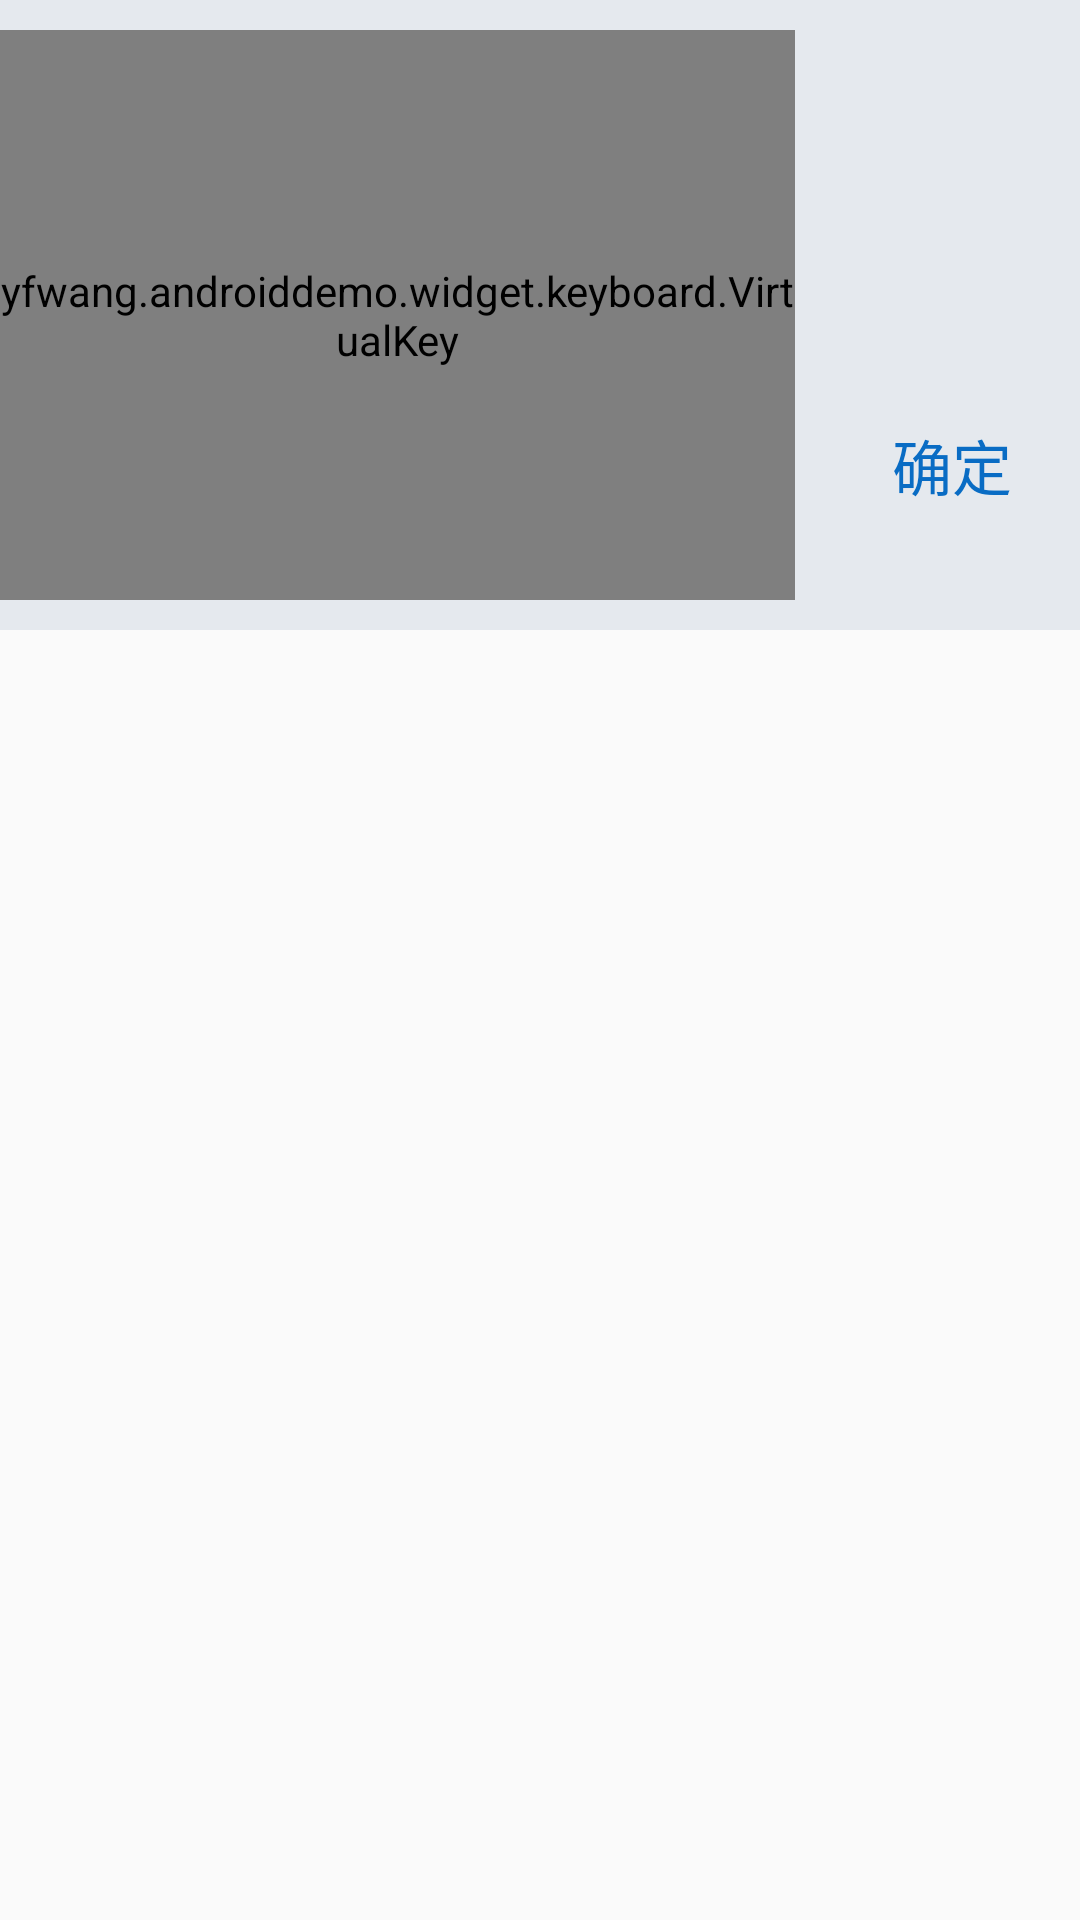

The Android layout XML behind this screen, and the referenced resources:
<!-- AndroidManifest.xml: application theme AppTheme.NoActionBar -->
<!-- res/layout/keyboard.xml -->
<?xml version="1.0" encoding="utf-8"?>
<RelativeLayout xmlns:android="http://schemas.android.com/apk/res/android"
    android:layout_width="match_parent"
    android:layout_height="match_parent"

    >

    <View
        android:id="@+id/line"
        android:layout_width="match_parent"
        android:layout_height="10dp"
        android:background="#e5e9ee" />

    <View
        android:layout_width="match_parent"
        android:layout_height="10dp"
        android:layout_below="@+id/keyboard"
        android:background="#e5e9ee" />

    <LinearLayout
        android:id="@+id/keyboard"
        android:layout_width="match_parent"
        android:layout_height="190dp"
        android:layout_below="@+id/line"
        android:orientation="horizontal">

        <yfwang.androiddemo.widget.keyboard.VirtualKey
            android:id="@+id/vk_key"
            android:layout_width="match_parent"
            android:layout_height="match_parent"
            android:layout_weight="1">

        </yfwang.androiddemo.widget.keyboard.VirtualKey>

        <View
            android:layout_width="10dp"
            android:layout_height="match_parent"
            android:background="#e5e9ee" />

        <LinearLayout
            android:layout_width="85dp"
            android:layout_height="match_parent"
            android:background="#e5e9ee"
            android:orientation="vertical">

            <ImageView
                android:id="@+id/iv_delete"
                android:layout_width="match_parent"
                android:layout_height="90dp"
                android:background="@drawable/shape_rectangle"
                android:scaleType="center"
                android:src="@drawable/keyboard_delete" />

            <TextView
                android:id="@+id/tv_confirm"
                android:layout_width="match_parent"
                android:layout_height="90dp"
                android:layout_marginTop="10dp"
                android:background="@drawable/shape_rectangle"
                android:gravity="center"
                android:text="确定"
                android:textColor="#096cc4"
                android:textSize="20sp" />

        </LinearLayout>


    </LinearLayout>


</RelativeLayout>
<!-- resources referenced by this layout -->
<resources>
  <style name="AppTheme.NoActionBar" parent="Theme.AppCompat.Light.NoActionBar">
          
          <item name="colorPrimary">@color/colorPrimary</item>
          <item name="colorPrimaryDark">@color/colorPrimaryDark</item>
          <item name="colorAccent">@color/colorAccent</item>
      </style>
  <color name="colorPrimary">#3F51B5</color>
  <color name="colorPrimaryDark">#303F9F</color>
  <color name="colorAccent">#FF4081</color>
</resources>
